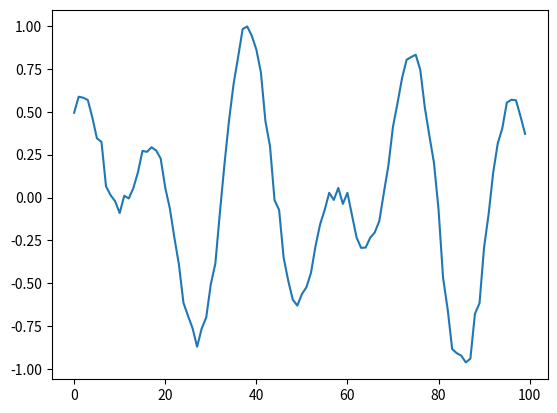

Write the Python code that produced this figure.
import numpy as np
import random
import math
import matplotlib.pyplot as plt


def gen_sequence(seq_len=1000):
    seq = [math.sin(i / 5) / 2 + math.cos(i / 3) / 2 + random.normalvariate(0, 0.04) for i in range(seq_len)]
    return np.array(seq)


def draw_sequence():
    seq = gen_sequence(100)
    plt.plot(range(len(seq)), seq)
    plt.show()


draw_sequence()